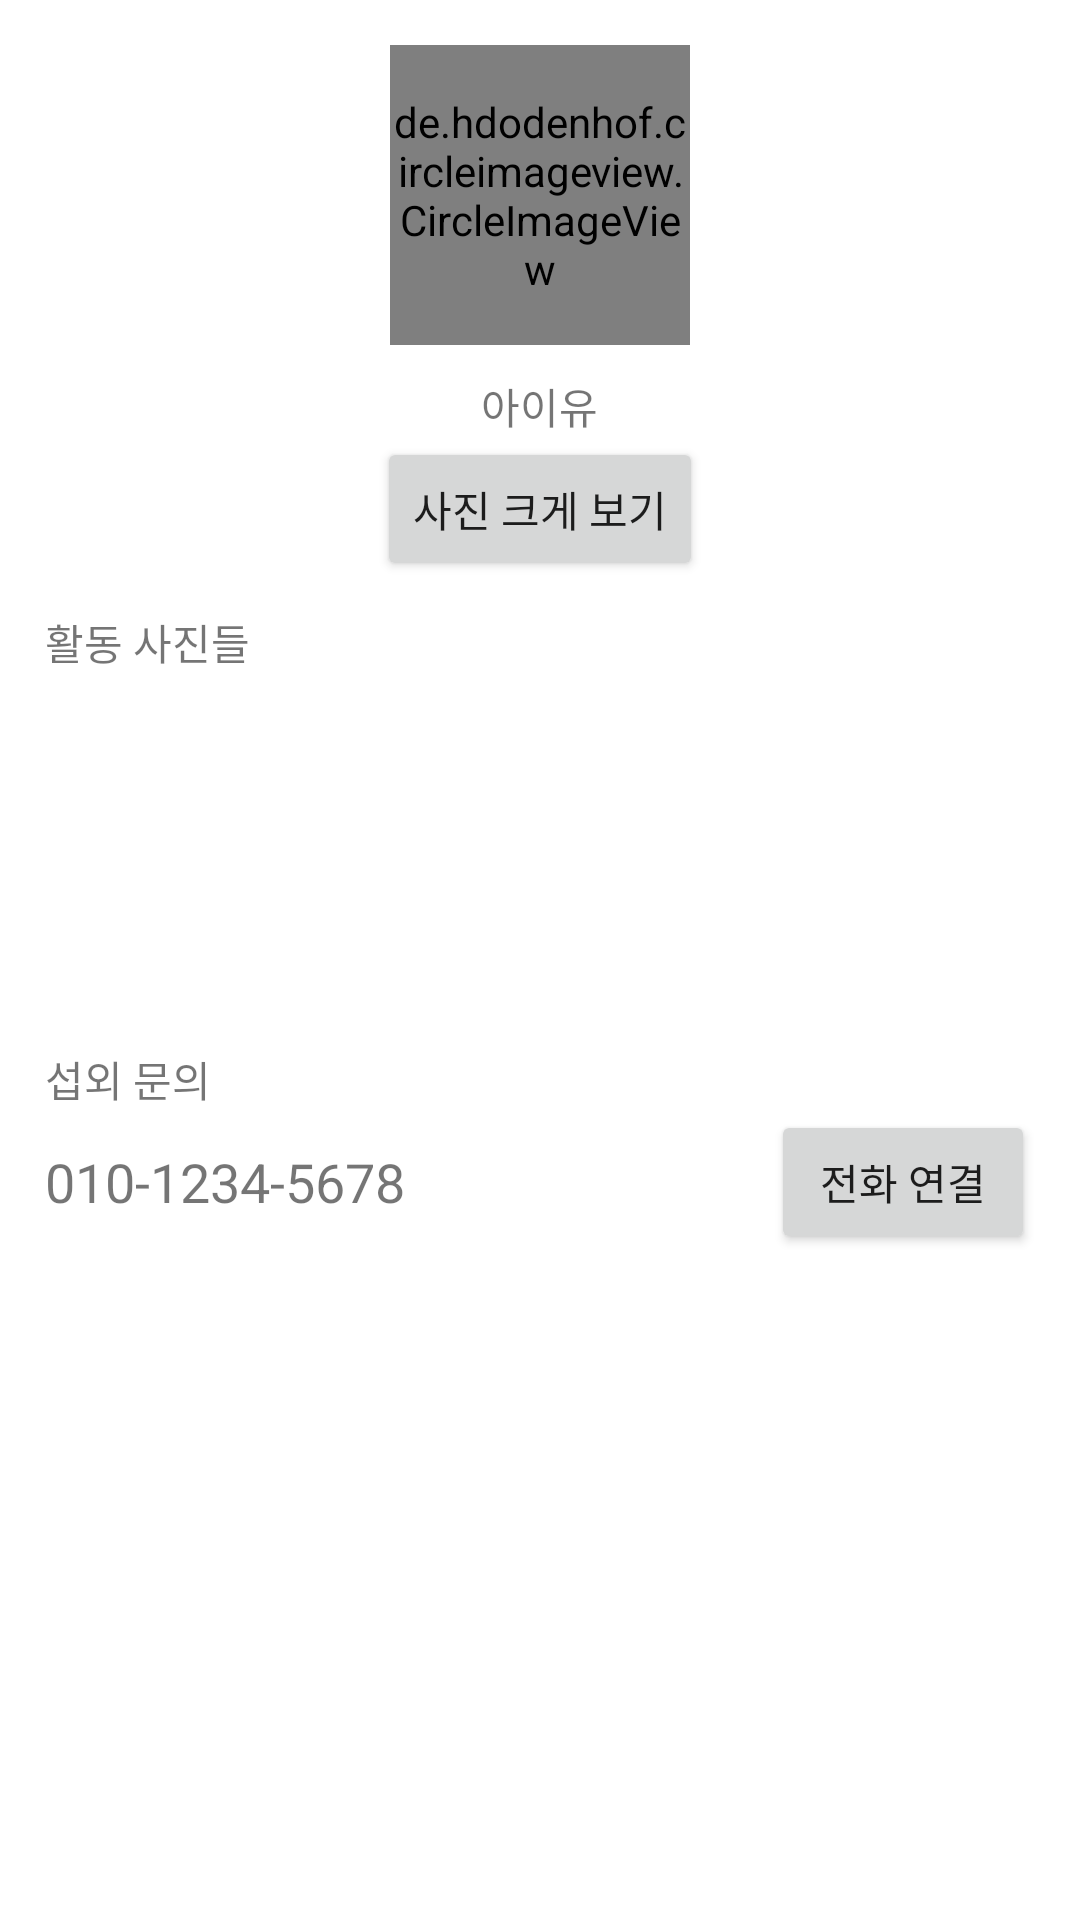

Write the Android layout XML for this screen, with the resource values it uses.
<!-- AndroidManifest.xml: application theme Theme.LibraryPractice_20201115 -->
<!-- res/layout/activity_main.xml -->
<?xml version="1.0" encoding="utf-8"?>
<LinearLayout xmlns:android="http://schemas.android.com/apk/res/android"
    xmlns:app="http://schemas.android.com/apk/res-auto"
    xmlns:tools="http://schemas.android.com/tools"
    android:layout_width="match_parent"
    android:layout_height="match_parent"
    android:orientation="vertical"
    tools:context=".MainActivity"
    android:padding="15dp">

    <LinearLayout
        android:layout_width="match_parent"
        android:layout_height="wrap_content"
        android:orientation="vertical"
        android:gravity="center">
        <de.hdodenhof.circleimageview.CircleImageView
            android:layout_width="100dp"
            android:layout_height="100dp"
            android:src="@drawable/iu"
            android:scaleType="centerCrop"
            app:civ_border_width="2dp"
            app:civ_border_color="#000000"/>/>

        <TextView
            android:layout_width="wrap_content"
            android:layout_height="wrap_content"
            android:text="아이유"
            android:layout_marginTop="10dp" />

        <Button
            android:id="@+id/viewPhotoBtn"
            android:layout_width="wrap_content"
            android:layout_height="wrap_content"
            android:text="사진 크게 보기"/>


    </LinearLayout>

    <TextView
        android:layout_width="wrap_content"
        android:layout_height="wrap_content"
        android:text="활동 사진들"
        android:layout_marginTop="10dp"/>

    <LinearLayout
        android:layout_width="match_parent"
        android:layout_height="wrap_content"
        android:orientation="horizontal"
        android:layout_marginTop="10dp">

        <ImageView
            android:id="@+id/firstImg"
            android:layout_width="120dp"
            android:layout_height="100dp"
            android:src="@mipmap/ic_launcher"
            android:scaleType="centerCrop"/>

        <ImageView
            android:id="@+id/secondImg"
            android:layout_width="120dp"
            android:layout_height="100dp"
            android:src="@mipmap/ic_launcher"
            android:scaleType="centerCrop"
            android:layout_marginLeft="10dp"/>

    </LinearLayout>

    <TextView
        android:layout_width="wrap_content"
        android:layout_height="wrap_content"
        android:text="섭외 문의"
        android:layout_marginTop="15dp"/>

    <LinearLayout
        android:layout_width="match_parent"
        android:layout_height="wrap_content"
        android:orientation="horizontal"
        android:gravity="center_vertical">
        <TextView
            android:layout_width="wrap_content"
            android:layout_height="wrap_content"
            android:text="010-1234-5678"
            android:textSize="18sp"/>
        <TextView
            android:layout_width="0dp"
            android:layout_height="wrap_content"
            android:layout_weight="1"/>

        <Button
            android:id="@+id/callBtn"
            android:layout_width="wrap_content"
            android:layout_height="wrap_content"
            android:text="전화 연결" />


    </LinearLayout>

</LinearLayout>
<!-- resources referenced by this layout -->
<resources>
  <!-- drawable iu: jpg bitmap (drawable, 7891 bytes) -->
  <style name="Theme.LibraryPractice_20201115" parent="Theme.MaterialComponents.DayNight.DarkActionBar">
          
          <item name="colorPrimary">@color/purple_500</item>
          <item name="colorPrimaryVariant">@color/purple_700</item>
          <item name="colorOnPrimary">@color/white</item>
          
          <item name="colorSecondary">@color/teal_200</item>
          <item name="colorSecondaryVariant">@color/teal_700</item>
          <item name="colorOnSecondary">@color/black</item>
          
          <item name="android:statusBarColor" tools:targetApi="l">?attr/colorPrimaryVariant</item>
          
      </style>
  <!-- not gathered from this repository: default colours our renderer supplied (Android Studio template values) -->
  <color name="purple_500">#FF6200EE</color>
  <color name="purple_700">#FF3700B3</color>
  <color name="teal_200">#FF03DAC5</color>
  <color name="teal_700">#FF018786</color>
  <color name="black">#FF000000</color>
  <color name="white">#FFFFFFFF</color>
</resources>
